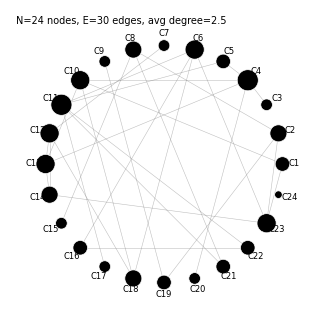

This figure's Python source:
"""network_directors.py - interlocking-board company network."""
from __future__ import annotations

import sys

import matplotlib

matplotlib.use("Agg")
import matplotlib.pyplot as plt
import numpy as np

plt.rcParams.update({
    "font.family": "serif",
    "font.serif": ["Times New Roman", "SimSun", "Songti SC",
                   "Source Han Serif SC", "STSong"],
    "font.size": 9,
    "axes.unicode_minus": False,
})


def main() -> None:
    rng = np.random.default_rng(20260501)
    n_co = 24
    adj = (rng.random((n_co, n_co)) < 0.12).astype(int)
    adj = np.triu(adj, 1)
    adj = adj + adj.T
    np.fill_diagonal(adj, 0)

    deg = adj.sum(axis=1)

    angles = np.linspace(0, 2 * np.pi, n_co, endpoint=False)
    xs = np.cos(angles)
    ys = np.sin(angles)

    fig, ax = plt.subplots(figsize=(4.0, 4.0))
    for i in range(n_co):
        for j in range(i + 1, n_co):
            if adj[i, j]:
                ax.plot([xs[i], xs[j]], [ys[i], ys[j]],
                        color="gray", linewidth=0.4, alpha=0.5,
                        zorder=1)
    sizes = 30 + (deg / max(deg.max(), 1)) * 200
    ax.scatter(xs, ys, s=sizes, c="black",
               edgecolors="white", linewidths=0.5, zorder=2)
    for i, (xi, yi) in enumerate(zip(xs, ys)):
        ax.text(xi * 1.10, yi * 1.10, f"C{i+1}",
                ha="center", va="center", fontsize=6)

    ax.set_xlim(-1.3, 1.3)
    ax.set_ylim(-1.3, 1.3)
    ax.set_aspect("equal")
    ax.axis("off")
    ax.text(0.02, 0.98,
            f"N={n_co} nodes, E={int(adj.sum() // 2)} edges, "
            f"avg degree={deg.mean():.1f}",
            transform=ax.transAxes, fontsize=7, va="top")

    fig.savefig("network_directors.pdf", dpi=300, bbox_inches="tight",
                pad_inches=0.05)
    plt.close(fig)
    print("saved: network_directors.pdf", file=sys.stderr)


if __name__ == "__main__":
    main()
